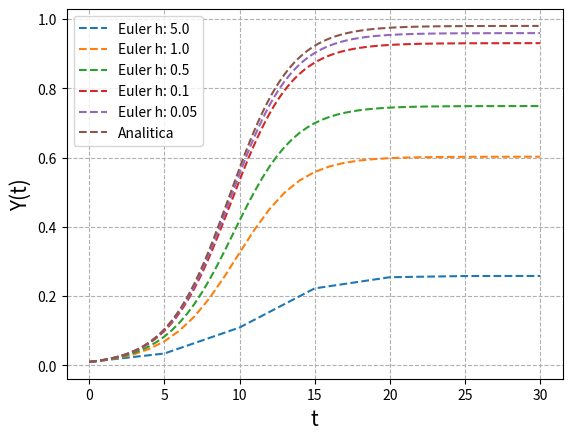

Recreate this plot in Python.
import numpy as np
import matplotlib.pyplot as plt

def f(t, y):
    return (0.49 - ((0.00245 * np.exp(0.49 * t)) / (0.49 + 0.005 * (np.exp(0.49 * t))))) * y

def euler_forward(func, h = 0.01, y_0 = 0.01, t_0 = 0., t_f = 30.):
    """
    Calcula la solución de una ecuación diferencial a través
    del método de euler hacia adelante
    :param func: La función a la que se hará el cálculo
    :param h: el valor de h
    :param y_0: y inicial
    :param t_0: tiempo inicial
    :param t_f: tiempo final
    :return: valores de euler
    """
    T = np.arange(t_0, t_f + h, h)
    y_euler = np.zeros(len(T))
    y_euler[0] = y_0
    for i in range(1, len(T)):
        # Vamos estimando el valor de Y_i
        y_euler[i] = y_euler[i - 1] + h * func(T[i - 1], y_euler[i - 1])

    return T, y_euler

def y_analitc(t):
    # Tasa de infeccion
    a = 0.5
    # Tasa de recuperación
    b = 0.01
    # Porcentaje inicial de personas suceptibles
    s_0 = 0.99
    # Porcentaje inicial de pesonas infectadas
    i_0 = 1 - s_0
    # Total de personas
    N = s_0 + i_0

    expr1 = ((a * N-b) * i_0 * np.exp((a*N - b)*t))
    expr2 = ((a * N-b) + a * i_0 * (np.exp((a*N - b)*t)-1))
    return expr1 / expr2

h_values = np.array([5., 1., 0.5, 0.1, 0.05])
T_euler = np.arange(0, 30, 0.1)

fig = plt.figure()
ax = fig.add_subplot(111)

for index in h_values:
    T, y = euler_forward(f, h=index)
    ax.plot(T, y, linestyle="--", label=f"Euler h: {index}")
ax.plot(T_euler, y_analitc(T_euler), linestyle="--", label="Analitica")
ax.set_xlabel("t", fontsize=15)
ax.set_ylabel("Y(t)", fontsize=15)
ax.grid(linestyle="--")
ax.legend(loc="best")
plt.show()